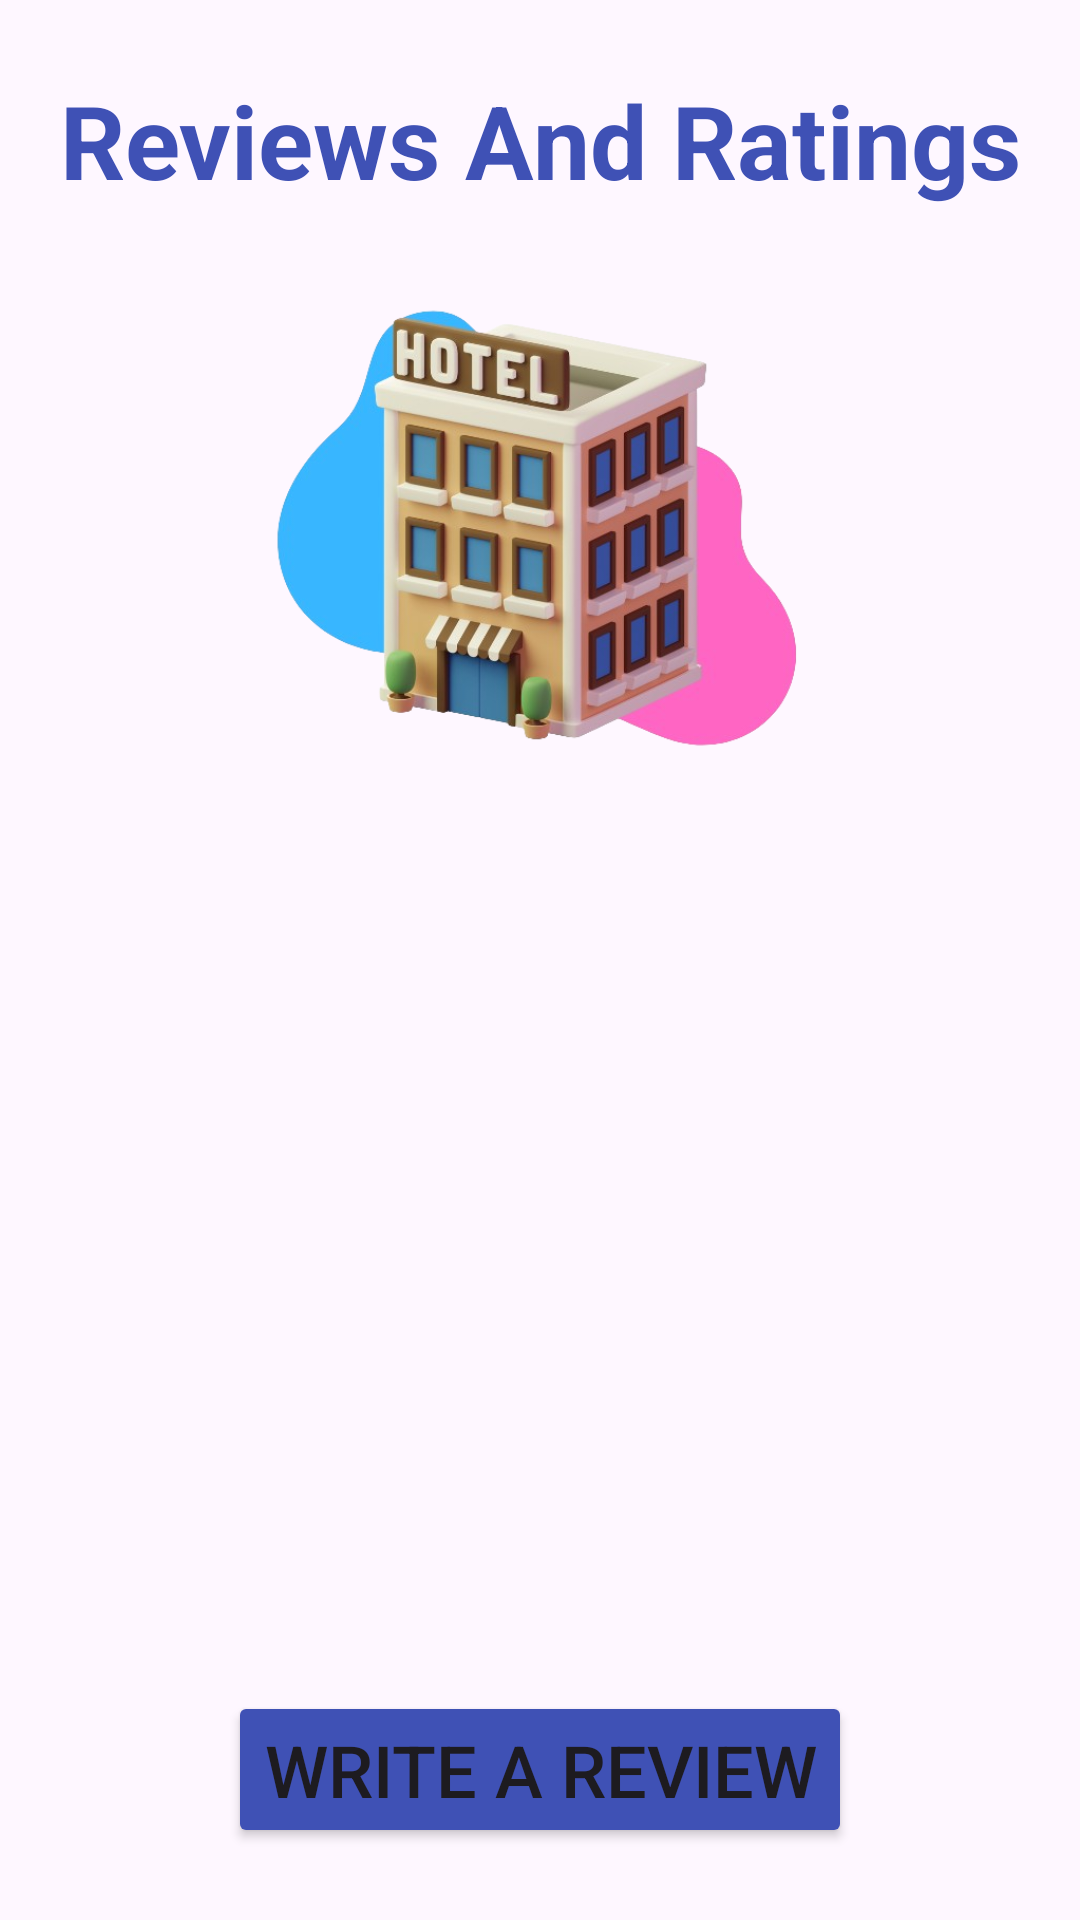

Here is an Android app screen rendered from its layout file. Give the layout XML and the strings, colors and styles it references.
<!-- AndroidManifest.xml: application theme Theme.TulipHotel -->
<!-- res/layout/activity_review_rating.xml -->
<?xml version="1.0" encoding="utf-8"?>
<androidx.constraintlayout.widget.ConstraintLayout xmlns:android="http://schemas.android.com/apk/res/android"
    xmlns:app="http://schemas.android.com/apk/res-auto"
    xmlns:tools="http://schemas.android.com/tools"
    android:layout_width="match_parent"
    android:layout_height="match_parent"
    tools:context=".ReviewRatingActivity">

    <ImageView
        android:id="@+id/imageView"
        android:layout_width="245dp"
        android:layout_height="176dp"
        android:layout_marginTop="12dp"
        app:layout_constraintEnd_toEndOf="parent"
        app:layout_constraintStart_toStartOf="parent"
        app:layout_constraintTop_toBottomOf="@+id/textView"
        app:srcCompat="@drawable/hotelimage2" />

    <TextView
        android:id="@+id/textView"
        android:layout_width="wrap_content"
        android:layout_height="wrap_content"
        android:layout_marginTop="24dp"
        android:text="Reviews And Ratings"
        android:textColor="#3F51B5"
        android:textSize="34sp"
        android:textStyle="bold"
        app:layout_constraintEnd_toEndOf="parent"
        app:layout_constraintStart_toStartOf="parent"
        app:layout_constraintTop_toTopOf="parent" />

    <LinearLayout
        android:id="@+id/reviewsContainer"
        android:layout_width="match_parent"
        android:layout_height="0dp"
        android:orientation="vertical"
        app:layout_constraintTop_toBottomOf="@+id/imageView"
        app:layout_constraintBottom_toTopOf="@+id/btn_writereview"
        app:layout_constraintStart_toStartOf="parent"
        app:layout_constraintEnd_toEndOf="parent" >

        <ListView
            android:id="@+id/listViewReviews"
            android:layout_width="match_parent"
            android:layout_height="match_parent" />
    </LinearLayout>

    <Button
        android:id="@+id/btn_writereview"
        android:layout_width="wrap_content"
        android:layout_height="wrap_content"
        android:layout_marginBottom="24dp"
        android:backgroundTint="#3F51B5"
        android:text="WRITE A REVIEW"
        android:textSize="24sp"
        app:layout_constraintBottom_toBottomOf="parent"
        app:layout_constraintEnd_toEndOf="parent"
        app:layout_constraintStart_toStartOf="parent" />

</androidx.constraintlayout.widget.ConstraintLayout>
<!-- resources referenced by this layout -->
<resources>
  <!-- drawable hotelimage2: png bitmap (drawable, 226954 bytes) -->
  <style name="Theme.TulipHotel" parent="Base.Theme.TulipHotel" />
  <style name="Base.Theme.TulipHotel" parent="Theme.Material3.DayNight.NoActionBar">
          
         
      </style>
</resources>
